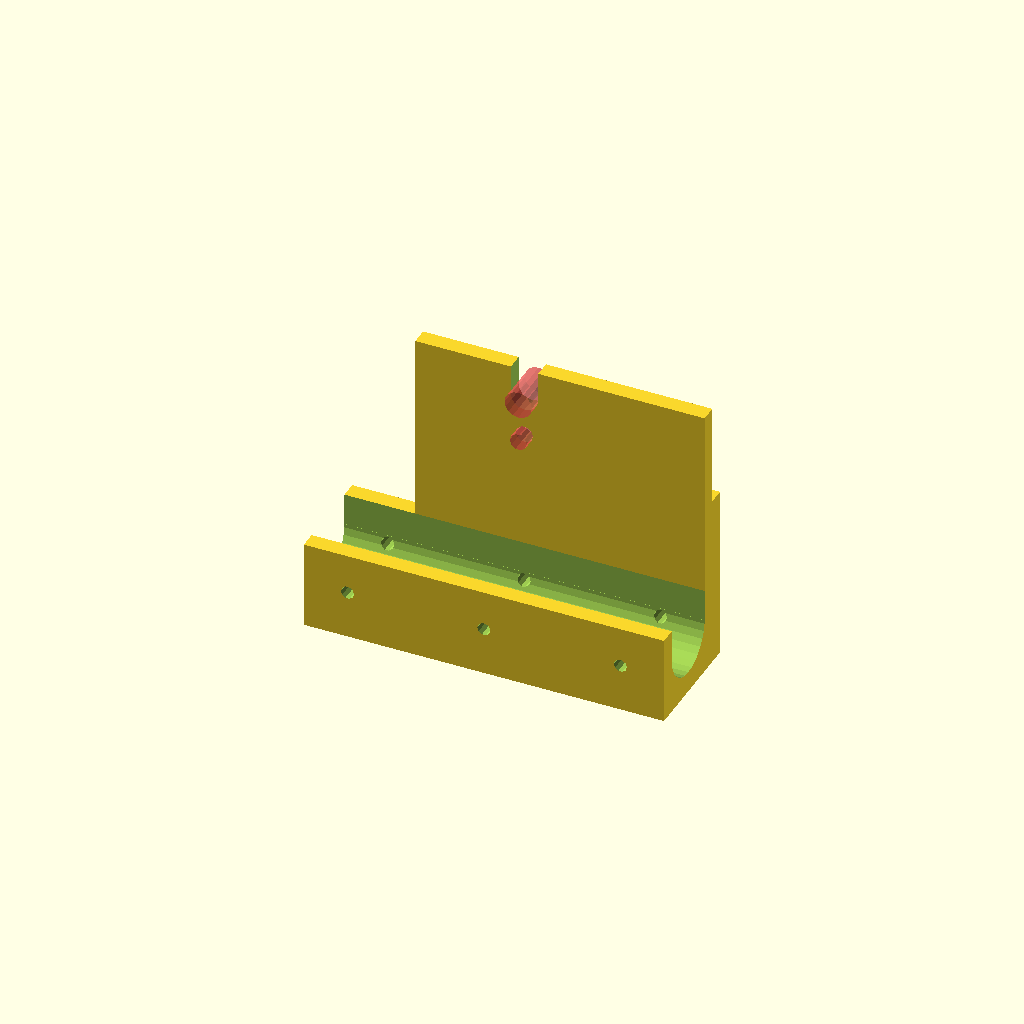
Cell 1: rendered with the file's own defaults.
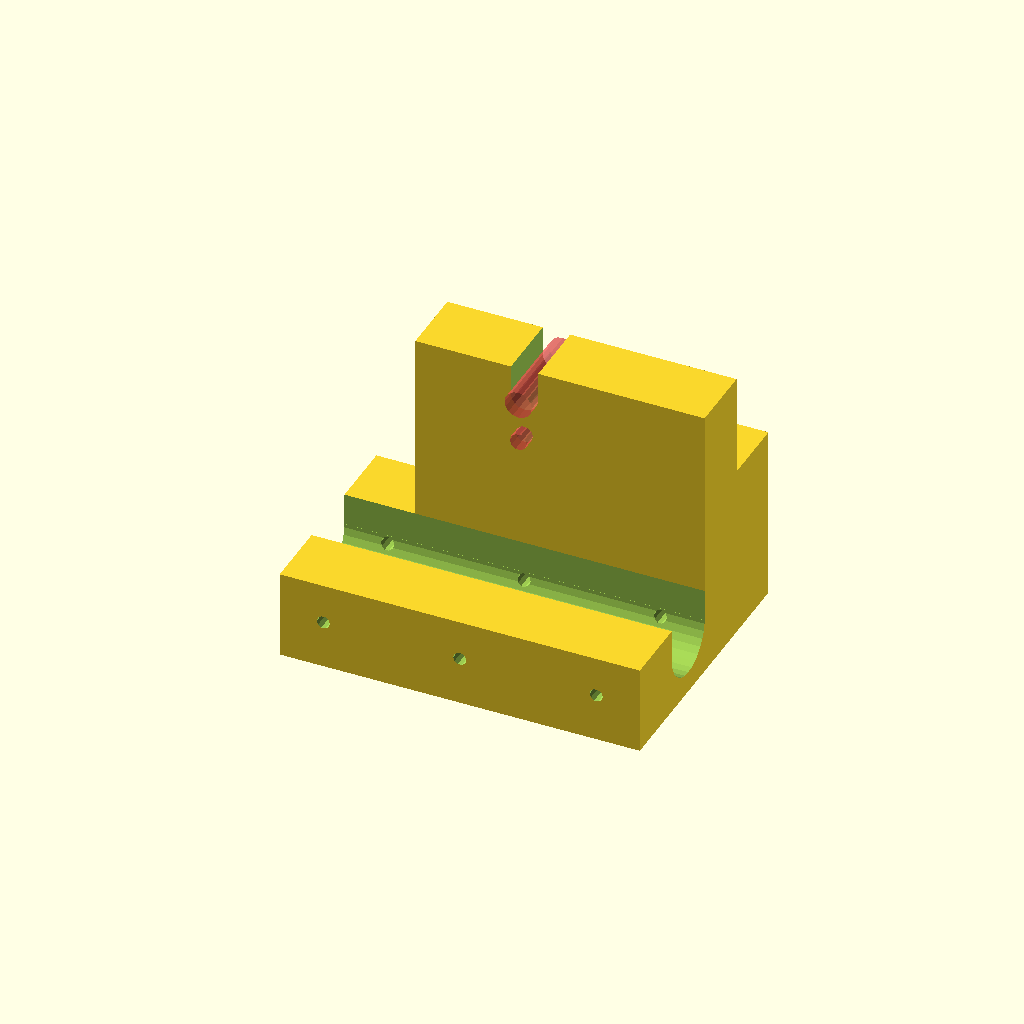
Cell 2 — nakladka_sz set to 76, the other parameters unchanged.
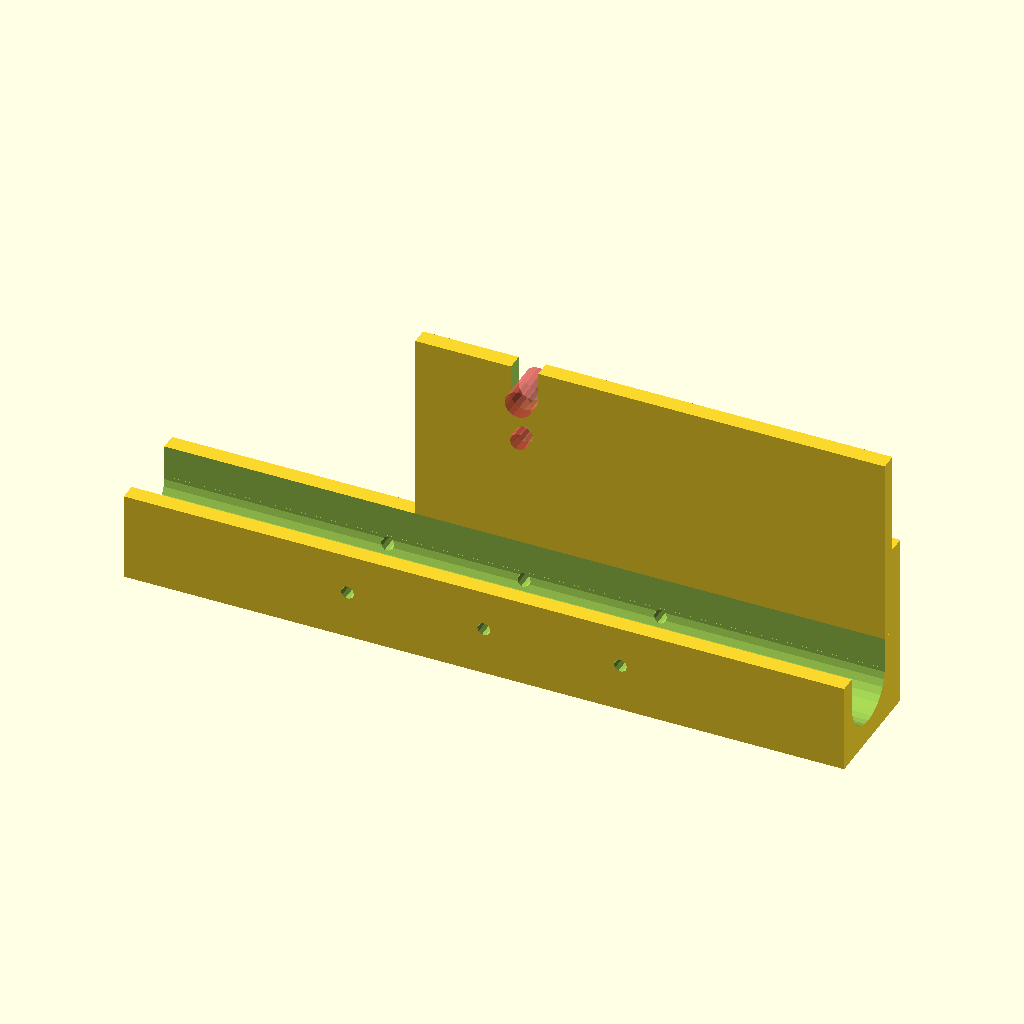
Cell 3: nakladka_dl = 264 (everything else at default).
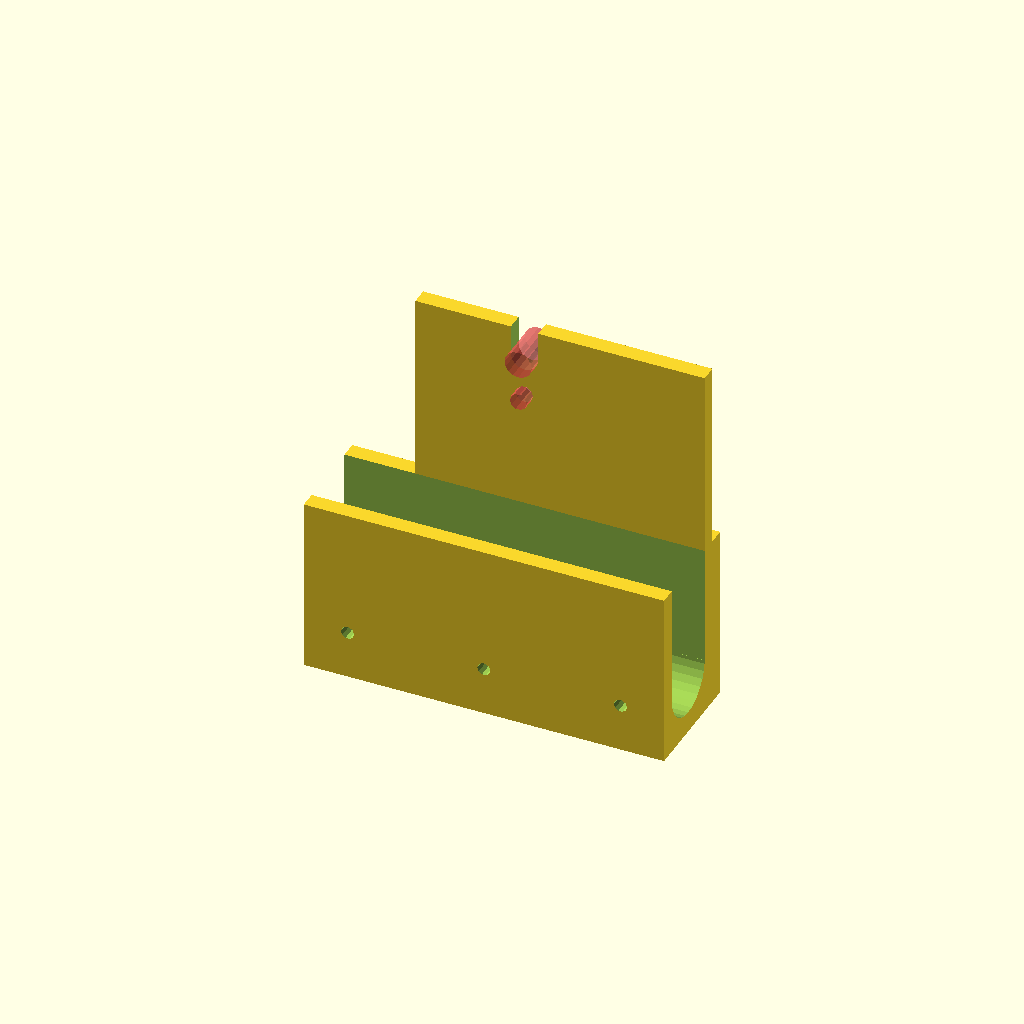
Cell 4 — nakladka_h set to 65, the other parameters unchanged.
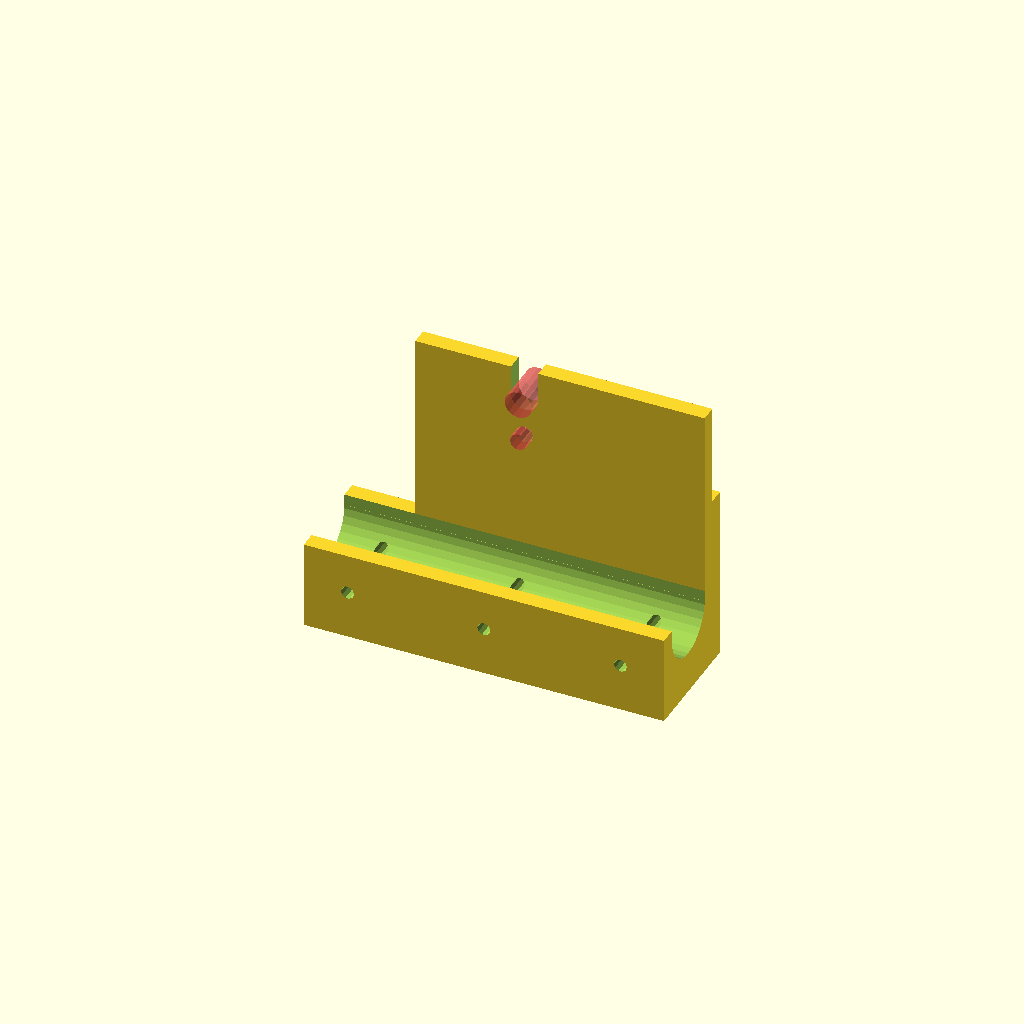
Cell 5 — dno_grubosc set to 15.5, the other parameters unchanged.
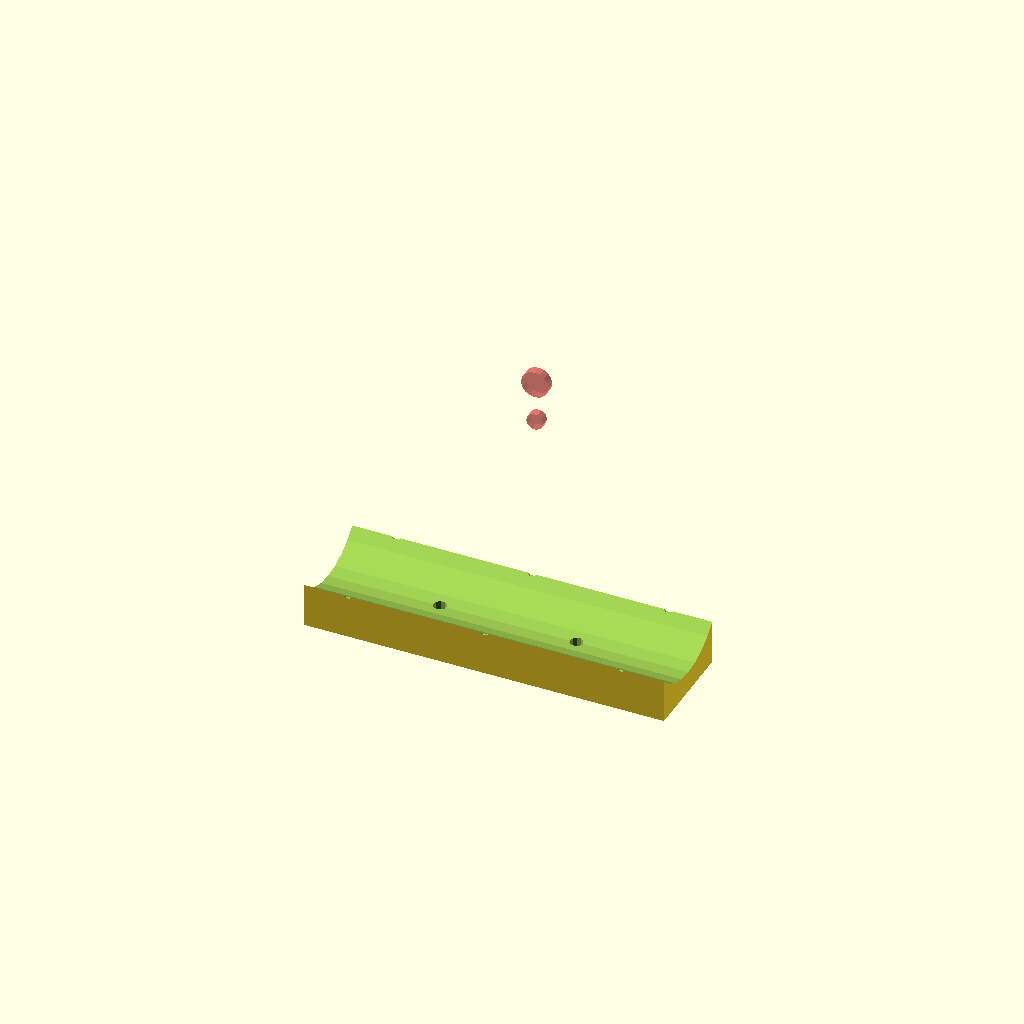
Cell 6: the same model with rama_sr = 51.6.
All cells are drawn from one camera (rotation 55°, 0°, 25°, orthographic, colour scheme Cornfield), so only the parameter changes between them.
The OpenSCAD source (openscad/uchwyt na kolo/uchwyt_na_kolo_wyzsze.scad):
nakladka_sz = 38; //31.4
nakladka_dl = 132;
nakladka_h = 32.5;
dno_grubosc = 7.75;

rama_sr = 25.8;

sruba_sr = 4.8;
sruba_od_dna = 15.35;
sruba_od_boku = 12.7;
sruby_odstep = 50;

mocowanie_h = 50+20; //35
mocowanie_sr1 = 10; // lub 12
mocowanie_gr = (nakladka_sz-rama_sr)/2;
mocowanie_dl = 80;

module sruba_dziura(sr){
    rotate([90,0,0]){
        cylinder(h=nakladka_sz+30, d=sr, center=true, $fn=10);
        
    }
}

module mocowanie(h, sr1, gr, dl, sr2){
    difference(){
        translate([(nakladka_dl-dl)/4,0,0]){
    cube([dl+(nakladka_dl-dl)/2, gr, h],center = true);
        }
    translate([0,0,h/2-16+sr1/2]){
    rotate([90,0,0]){
      #cylinder(gr+10, d=sr1, center=true);   
    }
    }
    translate([0,0,h-16+sr1/2]){
        cube([sr1, gr+10, h],center = true);
    }
    translate([0,0,h/2-16+sr1/2-15]){
    rotate([90,0,0]){
    #cylinder(gr+10, d=sr2, center=true);
    }
    }
    
    }
}

difference(){
union(){
    difference(){
        cube([nakladka_dl, nakladka_sz, nakladka_h], center=true);
        
        translate([0,0,-nakladka_h/2+dno_grubosc+rama_sr/2]){
        rotate([0,90,0]){
            cylinder(h=nakladka_dl+30, d=rama_sr, center=true);
            
        }
        }
        
        translate([0,0,dno_grubosc+rama_sr/2]){
            cube([nakladka_dl+30, rama_sr, nakladka_h],center = true);
        }
        translate([25,0,0]){
            rotate([-90,0,0]){
                sruba_dziura(sruba_sr); 
            }
        }
         translate([-25,0,0]){
            rotate([-90,0,0]){
                sruba_dziura(sruba_sr); 
            }
        }
    }

    translate([0,nakladka_sz/2-mocowanie_gr/2,nakladka_h/2+mocowanie_h/2]){
        mocowanie(mocowanie_h, mocowanie_sr1, mocowanie_gr, mocowanie_dl, 6.25);
    }
    
    translate([(nakladka_dl-mocowanie_dl)/4,nakladka_sz/2+mocowanie_gr/2,32.5-nakladka_h/2]){
        cube([mocowanie_dl+(nakladka_dl-mocowanie_dl)/2, mocowanie_gr,65],center = true);
    }

}

        translate([0,0,-nakladka_h/2+sruba_sr/2+sruba_od_dna]){
            sruba_dziura(sruba_sr);
            
            translate([-sruby_odstep,0,0]){
               sruba_dziura(sruba_sr); 
            }
            
             translate([sruby_odstep,0,0]){
               sruba_dziura(sruba_sr); 
            }
        }
        
}
Parameter table extracted from the source (name, type, default, range or options):
nakladka_sz: number, default 38
nakladka_dl: number, default 132
nakladka_h: number, default 32.5
dno_grubosc: number, default 7.75
rama_sr: number, default 25.8
sruba_sr: number, default 4.8
sruba_od_dna: number, default 15.35
sruba_od_boku: number, default 12.7
sruby_odstep: number, default 50
mocowanie_sr1: number, default 10
mocowanie_dl: number, default 80
